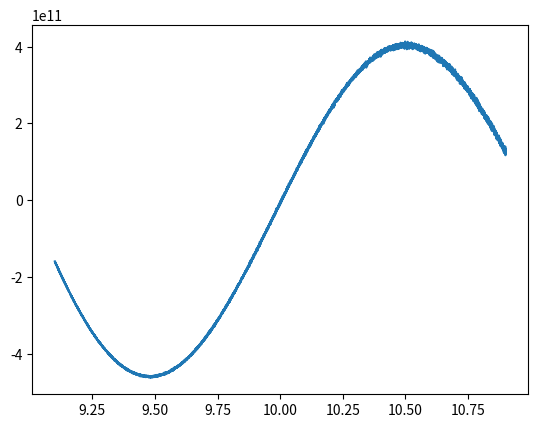

Python code for this plot:
"""
Exemplo de funcao para aproximar exp(x) usando polinomio de Taylor
[redacted]
[redacted]
"""

from pylab import *
from math import acos,pi
import numpy as np
import matplotlib.pyplot as plt

# -----------------------------------------------------------------------------
# Metodos
# -----------------------------------------------------------------------------

def bisecao(f,a,b,tol=1e-8,maxit=100):
    """
    Essa funcao implementa o metodo da Biseccao que encontra uma raiz da 
    funcao f no intervalo [a,b] com uma precisao tal que |f(x)| < tol.
    """
    print("\nMETODO DA BISECAO")
    if (f(a)*f(b) > 0):
        print("Nao ha garantias de que existe raiz nesse intervalo.")
        return None
    x = a
    k = 0
    for k in range(maxit):    
        x = (a+b)/2
        print("%d %e %e" % (k,x,f(x)))

        if (abs(f(x)) < tol):
            return x
        
        if(f(a)*f(x) < 0):
            b = x
        else:
            a = x           
        k = k + 1       
    return x

# -----------------------------------------------------------------------------

def pontofixo(phi,x,tol=1e-8,maxit=100):
    """
    Essa funcao implementa o metodo do Ponto Fixo. Recebe como
    parametros a funcao f que se deseja encontrar a raiz, a
    funcao de iteracao phi, uma aproximacao inicial x e
    ainda a precisao tol e numero maximo de iteracoes maxit.
    """
    print("\nMETODO DO PONTO FIXO")
    x0 = x
    for k in range(maxit):
        x1 = phi(x0)

        print(" %d %e %e" % ( k, x1, abs(x1-x0) ))

        if (abs( x1 - x0 ) <= tol):
            return x1
        x0 = x1

    print("Numero maximo de iteracoes excedido")
    return None

# -----------------------------------------------------------------------------

def falsaposicao(f,a,b,tol=1e-8,maxit=100):

    print("\nMETODO DA FALSA POSICAO")

    if ( f(a) * f(b) > 0 ):
        print('Nao ha garantias de raiz no intervalo dado')
        return None
    xold = b
    for k in range(maxit):
        fa = f(a), f(b)
        fb = f(b)
        x = (a*fb - b*fa)/(fb-fa)
        if (abs(x-xold) < tol):
            return x
        print(" %d %e %e" % ( k, x, abs(x-xold) ))
        fx   = f(x)
        xold = x
        if (fa*fx > 0):
            a = x
        else:
            b = x
    print('Numero maximo de iteracoes excedido.')
    return None

# -----------------------------------------------------------------------------  

def newton(f,df,x0,tol=1.0e-8,maxit=100):

    print("\nMETODO DE NEWTON")

    for k in range(1,maxit):
        x1  = x0 - f(x0)/df(x0)
        err = abs(x1 - x0)

        print(" %d  %e  %e  %e" % (k, x1, f(x1), err) )

        if (err < tol):
            return x1

        x0 = x1

    print("Numero maximo de iteracoes excedido.")
    return None    

# -----------------------------------------------------------------------------

def secante(f,x0,x1,tol=1.0e-8,maxit=100):
    """
    Essa funcao implementa o metodo da Secante para encontrar a raiz da funcao f,
    usando x0 e x1 como aproximacoes iniciais.

    Parametros:
       - f: funcao
       - x0: aproximacao inicial
       - x1: aproximacao inicial
       - tol: precisao, i.e., converge quando |x2-x1| < tol
       - maxit: numero maximo de iteracoes que o metodo pode realizar

    Exemplo de uso:

       def funcao(x): return 4*cos(x) - exp(x)
       raiz = secante(funcao, 1.0)
    """
    print("\nMETODO DA SECANTE")

    for k in range(maxit):
        f1, f0 = f(x1),f(x0)
        x2 = x1 - (f1*(x1-x0))/(f1-f0)
        f2 = f(x2)

        print("%2d %18.11e %18.11e" % ( k, x2, abs(x2-x1) ) )

        if (abs(x2-x1) < tol):
            return x2

        x0 = x1
        x1 = x2

    print("Numero maximo de iteracoes excedido.")
    return None

# -----------------------------------------------------------------------------
# Exemplos de funcoes para encontrar as raizes
# -----------------------------------------------------------------------------
# Exemplo 1
# -----------------------------------------------------------------------------

def f1(x): 
    # f1(x) = 0
    return (x/2.0)**2 - sin(x)

def phi1(x): 
    # x = phi1(x)
    return 2.0*sqrt(sin(x))

# -----------------------------------------------------------------------------
# Exemplo 2 - Wilkinson
# -----------------------------------------------------------------------------

def pw(x):
    #
    # polinomio p(x) = (x-1)(x-2)(x-3)...(x-19)(x-20)
    # expandido como c20 x^20 + c19 x^19 + ... + c1 x + c0 
    #
    return 1.0*x**20 - 210.0*x**19 + 20615.0*x**18 \
           - 1256850.0*x**17 + 53327946.0*x**16 - 1672280820.0*x**15\
           + 40171771630.0*x**14 - 756111184500.0*x**13 \
           + 11310276995381.0*x**12 - 135585182899530.0*x**11 \
           + 1.3075350105404e+15*x**10 - 1.01422998655115e+16*x**9 \
           + 6.30308120992949e+16*x**8 - 3.11333643161391e+17*x**7 \
           + 1.20664780378037e+18*x**6 - 3.59997951794761e+18*x**5 \
           + 8.03781182264505e+18*x**4 - 1.2870931245151e+19*x**3 \
           + 1.38037597536407e+19*x**2 - 8.7529480367616e+18*x \
           + 2.43290200817664e+18

# -----------------------------------------------------------------------------
       
if __name__ == "__main__":

    # --------------------
    # Teste 1
    # --------------------
    a = 1.5
    b = 2.0
    tol = 1e-3
    r1 = bisecao(f1,a,b,tol)
    print("Raiz aproximada bissecao %e" % r1)

    x0 = 1.5
    r2 = pontofixo(phi1,x0)   
    print("Raiz aproximada pt. fixo %e" % r2)

    # --------------------
    # Teste 2 
    # --------------------

    x = np.linspace(0.9,20.1,10000)
    y = pw(x)
    plt.plot(x,y)
    plt.show()
    plt.savefig("pw1.png")
    plt.clf()

    x = np.linspace(9.1,10.9,10000)
    y = pw(x)
    plt.plot(x,y)
    plt.show()
    plt.savefig("pw2.png")

